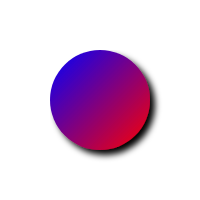
t = 0.00 s
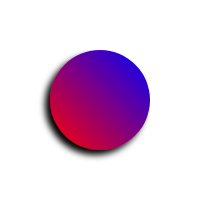
t = 2.50 s
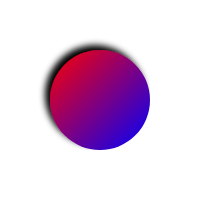
t = 5.00 s
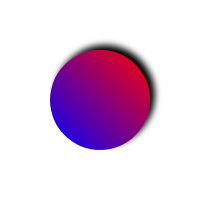
t = 7.50 s

The animated SVG that drew these frames (rendered in a browser with its animation timeline set to each time). Animation: 1 SMIL element (animateTransform=1); one cycle of 10.00 s, repeats indefinitely.

<svg width="200" height="200" xmlns="http://www.w3.org/2000/svg">
  <defs>
    <linearGradient id="grad6" x1="0%" y1="0%" x2="100%" y2="100%">
      <stop offset="0%" stop-color="blue" />
      <stop offset="100%" stop-color="red" />
    </linearGradient>
    <filter id="dropShadow" x="0" y="0" width="200%" height="200%">
      <feOffset result="offOut" in="SourceAlpha" dx="5" dy="5" />
      <feGaussianBlur result="blurOut" in="offOut" stdDeviation="3" />
      <feBlend in="SourceGraphic" in2="blurOut" mode="normal" />
    </filter>
  </defs>
  <circle cx="100" cy="100" r="50" fill="url(#grad6)" filter="url(#dropShadow)">
    <animateTransform attributeName="transform" attributeType="XML" type="rotate" from="0 100 100" to="360 100 100" dur="10s" repeatCount="indefinite" />
  </circle>
</svg>
